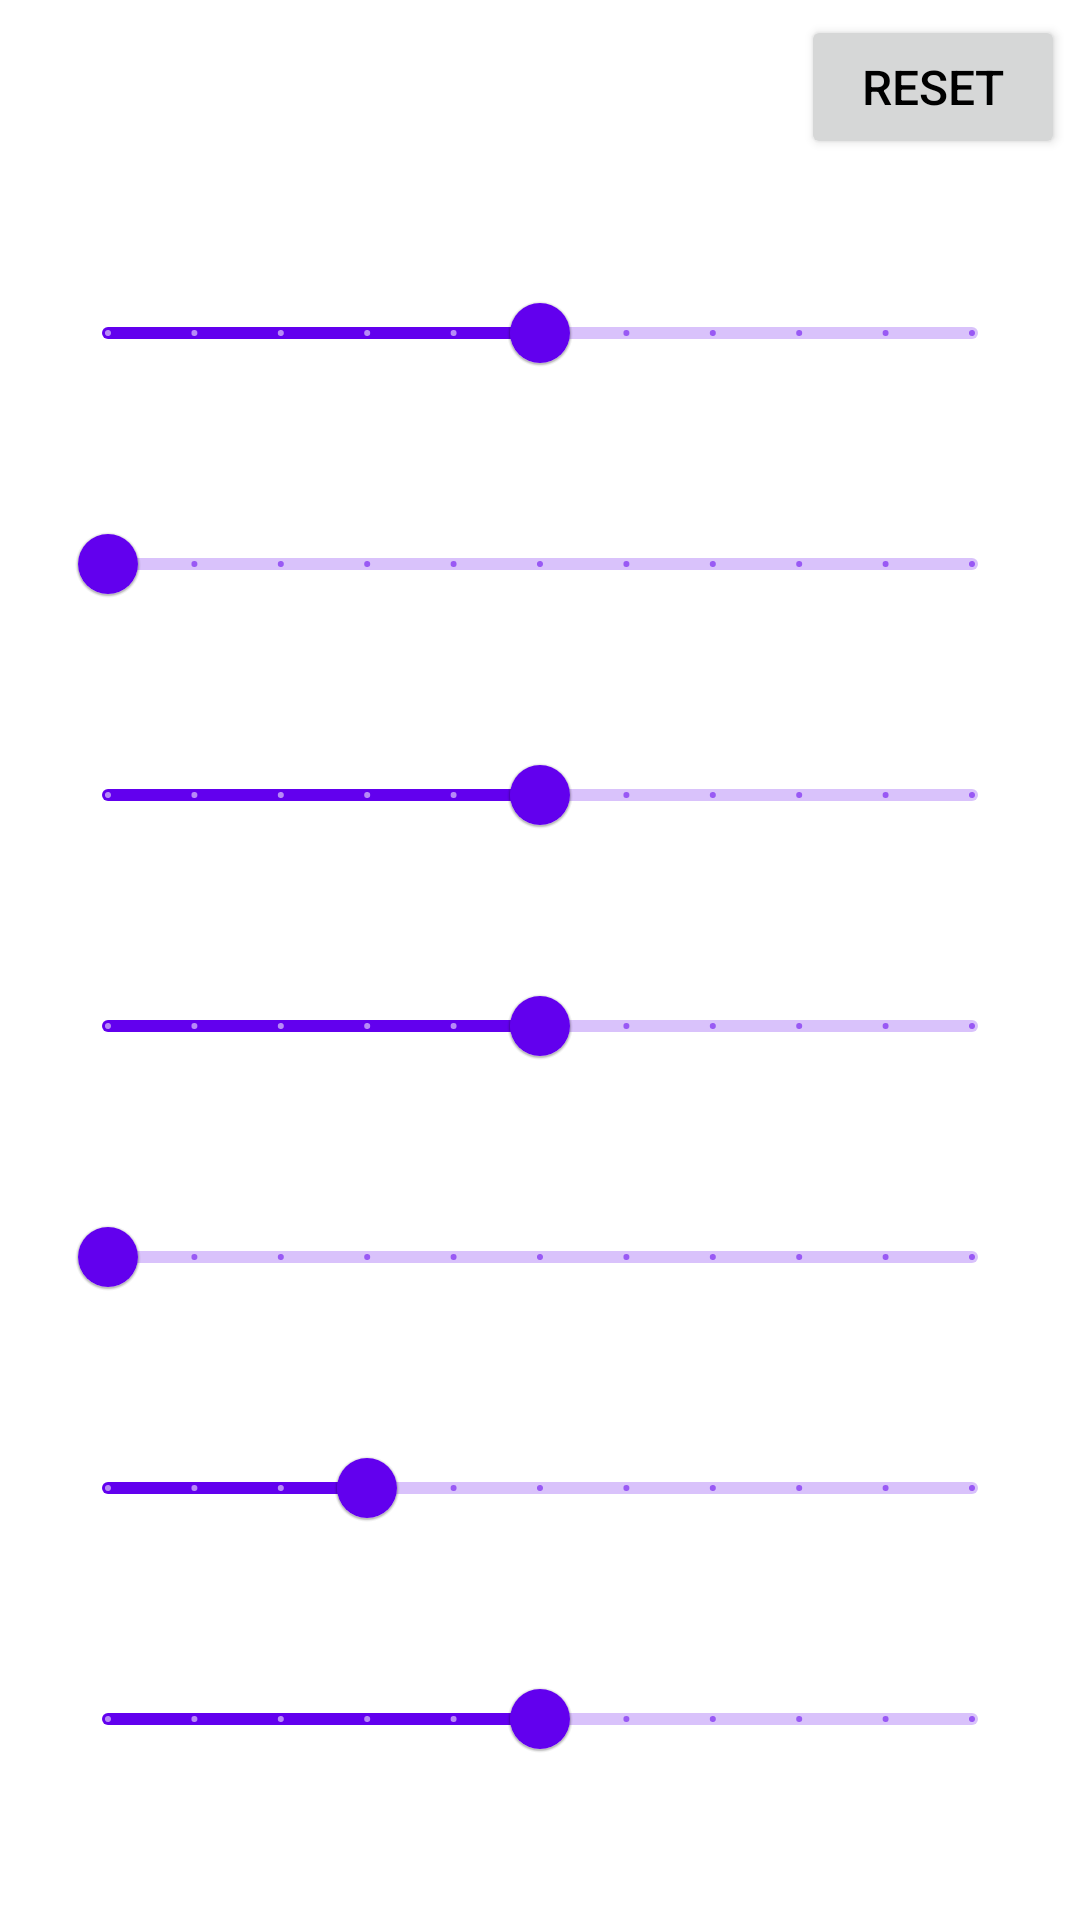

This screen was rendered from an Android layout file. Write that file and the resources it references.
<!-- AndroidManifest.xml: application theme Theme.GPUImageDemo -->
<!-- res/layout/bottom_sheet_dialog_slider_filters.xml -->
<?xml version="1.0" encoding="utf-8"?>
<layout xmlns:android="http://schemas.android.com/apk/res/android"
    xmlns:app="http://schemas.android.com/apk/res-auto"
    xmlns:tools="http://schemas.android.com/tools">

    <androidx.appcompat.widget.LinearLayoutCompat
        android:layout_width="match_parent"
        android:layout_height="wrap_content"
        android:orientation="vertical">


        <Button
            android:id="@+id/tvReset"
            android:layout_width="wrap_content"
            android:layout_height="wrap_content"
            android:layout_gravity="end"
            android:layout_margin="5dp"
            android:padding="10dp"
            android:text="Reset"
            android:textColor="@color/black"
            android:textSize="16dp" />

        <androidx.core.widget.NestedScrollView
            android:layout_width="match_parent"
            android:layout_height="wrap_content"
            android:paddingHorizontal="20dp"
            android:paddingVertical="10dp">

            <androidx.appcompat.widget.LinearLayoutCompat
                android:layout_width="match_parent"
                android:layout_height="wrap_content"
                android:orientation="vertical">

                <TextView
                    android:layout_width="wrap_content"
                    android:layout_height="wrap_content"
                    android:text="Brightness"
                    android:textColor="@color/white" />

                <com.google.android.material.slider.Slider
                    android:id="@+id/brightnessSlider"
                    android:layout_width="match_parent"
                    android:layout_height="wrap_content"
                    android:stepSize="10"
                    android:value="50.0"
                    android:valueFrom="0.0"
                    android:valueTo="100.0" />


                <TextView
                    android:layout_width="wrap_content"
                    android:layout_height="wrap_content"
                    android:layout_marginTop="10dp"
                    android:text="Contrast"
                    android:textColor="@color/white" />

                <com.google.android.material.slider.Slider
                    android:id="@+id/contrastSlider"
                    android:layout_width="match_parent"
                    android:layout_height="wrap_content"
                    android:stepSize="10"
                    android:value="0.0"
                    android:valueFrom="0.0"
                    android:valueTo="100.0" />


                <TextView
                    android:layout_width="wrap_content"
                    android:layout_height="wrap_content"
                    android:layout_marginTop="10dp"
                    android:text="Saturation"
                    android:textColor="@color/white" />

                <com.google.android.material.slider.Slider
                    android:id="@+id/saturationSlider"
                    android:layout_width="match_parent"
                    android:layout_height="wrap_content"
                    android:stepSize="10"
                    android:value="50.0"
                    android:valueFrom="0.0"
                    android:valueTo="100.0" />

                <TextView
                    android:layout_width="wrap_content"
                    android:layout_height="wrap_content"
                    android:layout_marginTop="10dp"
                    android:text="Exposure"
                    android:textColor="@color/white" />

                <com.google.android.material.slider.Slider
                    android:id="@+id/exposureSlider"
                    android:layout_width="match_parent"
                    android:layout_height="wrap_content"
                    android:stepSize="10"
                    android:value="50.0"
                    android:valueFrom="0.0"
                    android:valueTo="100.0" />


                <TextView
                    android:layout_width="wrap_content"
                    android:layout_height="wrap_content"
                    android:layout_marginTop="10dp"
                    android:text="Hue"
                    android:textColor="@color/white" />

                <com.google.android.material.slider.Slider
                    android:id="@+id/hueSlider"
                    android:layout_width="match_parent"
                    android:layout_height="wrap_content"
                    android:stepSize="10"
                    android:value="0.0"
                    android:valueFrom="0.0"
                    android:valueTo="100.0" />

                <TextView
                    android:layout_width="wrap_content"
                    android:layout_height="wrap_content"
                    android:layout_marginTop="10dp"
                    android:text="Gamma"
                    android:textColor="@color/white" />

                <com.google.android.material.slider.Slider
                    android:id="@+id/gammaSlider"
                    android:layout_width="match_parent"
                    android:layout_height="wrap_content"
                    android:stepSize="10"
                    android:value="30.0"
                    android:valueFrom="0.0"
                    android:valueTo="100.0" />


                <TextView
                    android:layout_width="wrap_content"
                    android:layout_height="wrap_content"
                    android:layout_marginTop="10dp"
                    android:text="Sharpness"
                    android:textColor="@color/white" />

                <com.google.android.material.slider.Slider
                    android:id="@+id/sharpnessSlider"
                    android:layout_width="match_parent"
                    android:layout_height="wrap_content"
                    android:stepSize="10"
                    android:value="50.0"
                    android:valueFrom="0.0"
                    android:valueTo="100.0" />

            </androidx.appcompat.widget.LinearLayoutCompat>

        </androidx.core.widget.NestedScrollView>
    </androidx.appcompat.widget.LinearLayoutCompat>
</layout>
<!-- resources referenced by this layout -->
<resources>
  <color name="black">#FF000000</color>
  <color name="white">#FFFFFFFF</color>
  <style name="Theme.GPUImageDemo" parent="Theme.MaterialComponents.Light.NoActionBar">
          
          <item name="colorPrimary">@color/purple_500</item>
          <item name="colorPrimaryVariant">@color/purple_700</item>
          <item name="colorOnPrimary">@color/white</item>
          
          <item name="colorSecondary">@color/teal_200</item>
          <item name="colorSecondaryVariant">@color/teal_700</item>
          <item name="colorOnSecondary">@color/black</item>
          
          <item name="android:statusBarColor">?attr/colorPrimaryVariant</item>
          
      </style>
  <color name="purple_500">#FF6200EE</color>
  <color name="purple_700">#FF3700B3</color>
  <color name="teal_200">#FF03DAC5</color>
  <color name="teal_700">#FF018786</color>
</resources>
